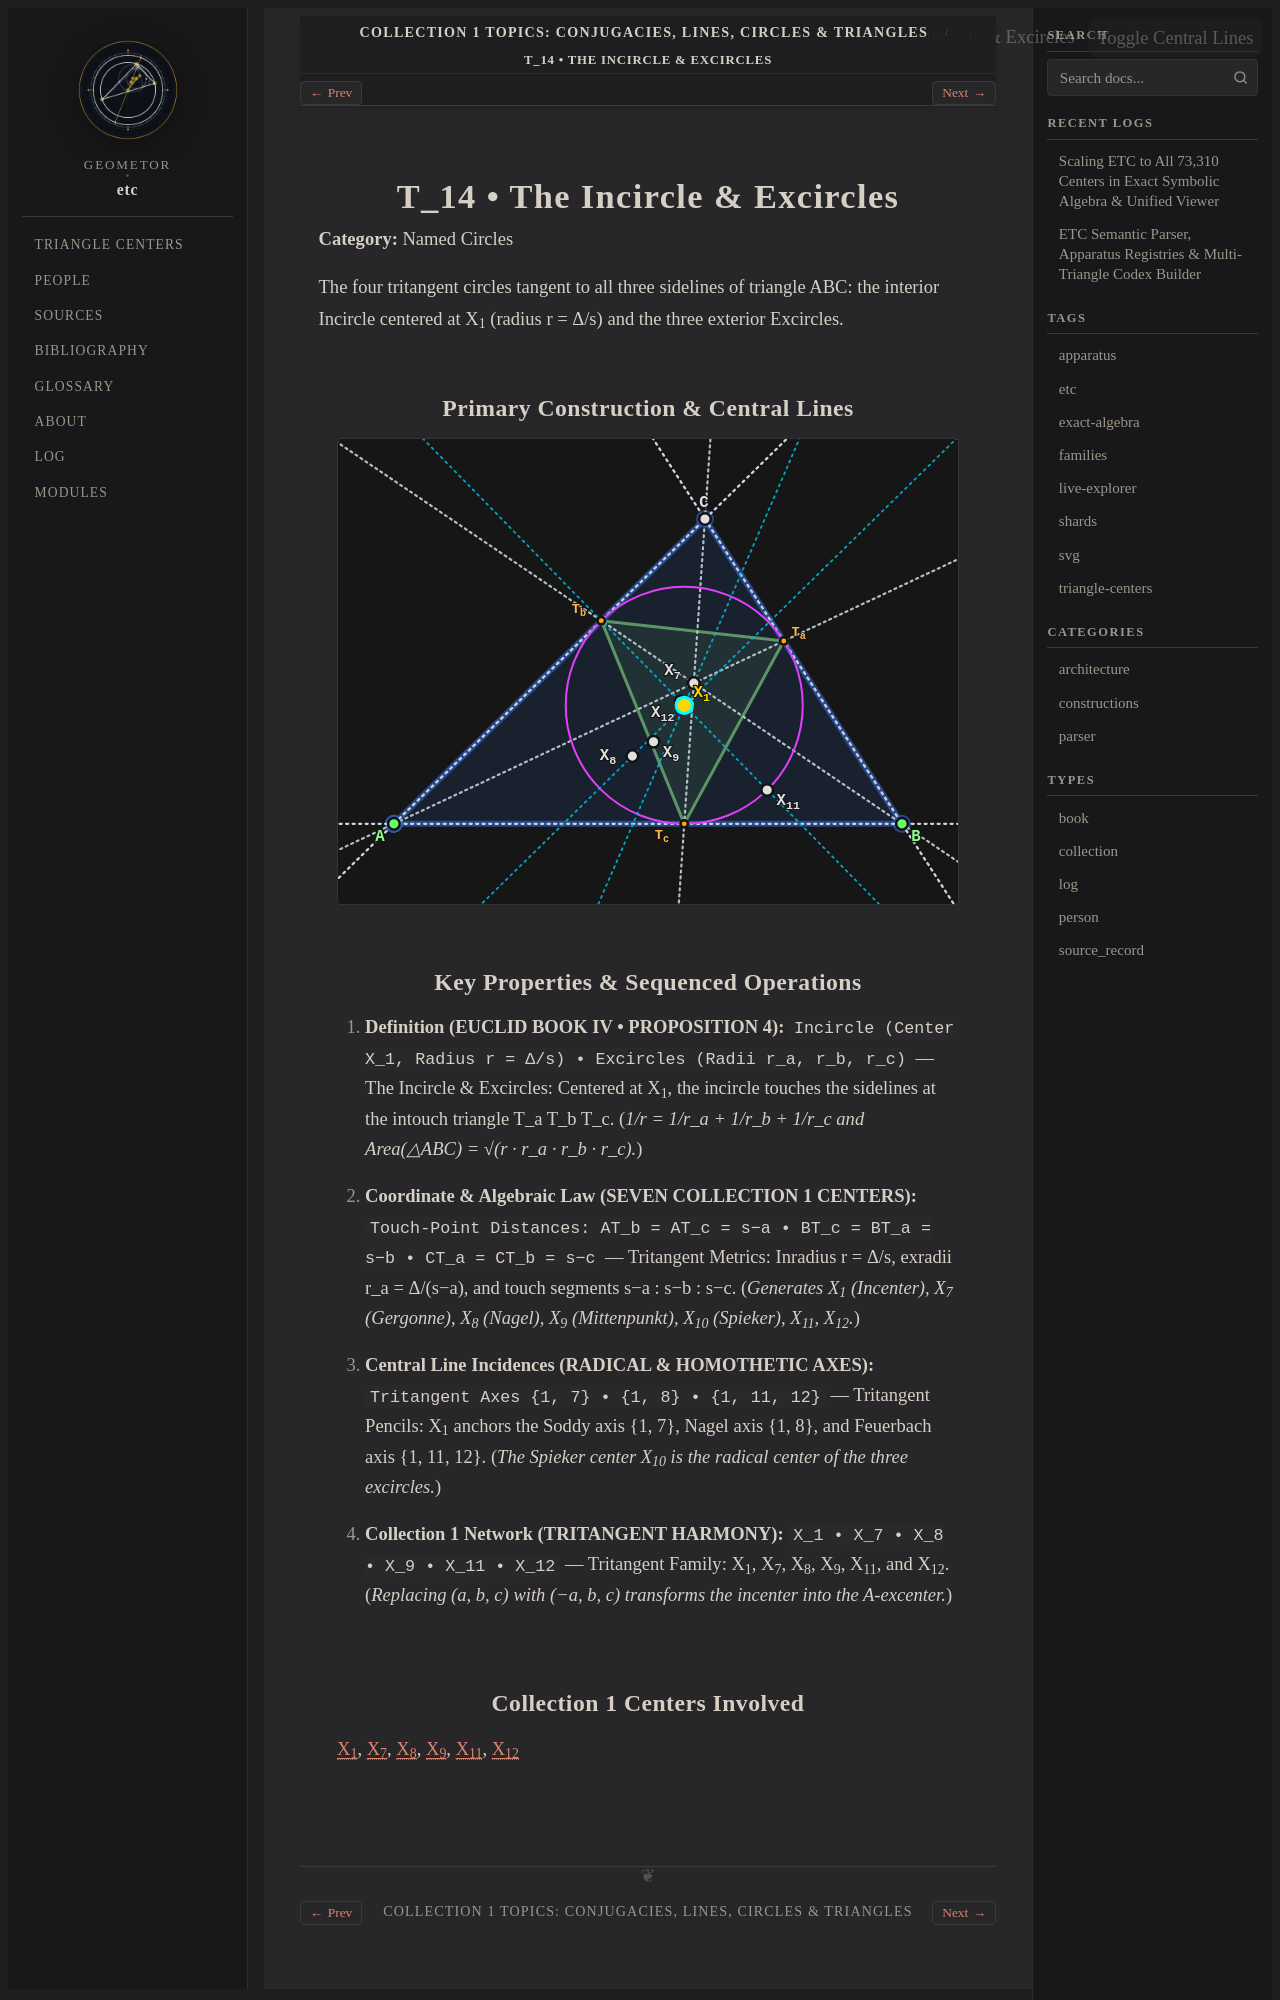

repository: geometor/etc · page: topics/incircle-and-excircles/index.html · generator: sphinx

.. _topic-incircle-and-excircles:

===============================
T_14 • The Incircle & Excircles
===============================

**Category:** Named Circles

The four tritangent circles tangent to all three sidelines of triangle ABC: the interior Incircle centered at X_1 (radius r = Δ/s) and the three exterior Excircles.

Primary Construction & Central Lines
------------------------------------

.. raw:: html

   <div class="etc-svg-card" id="svg-card-incircle-and-excircles">
     <div class="etc-svg-toolbar">
       <span class="etc-Check-label">T_14 • The Incircle &amp; Excircles</span>
       <button class="etc-lines-btn" type="button"
               onclick="const c = document.getElementById('svg-card-incircle-and-excircles'); const s = c.querySelector('svg'); if (s) { s.classList.toggle('show-lines'); this.classList.toggle('active'); }">
         Toggle Central Lines
       </button>
     </div>

.. raw:: html
   :file: incircle-and-excircles.svg

.. raw:: html

   </div>
